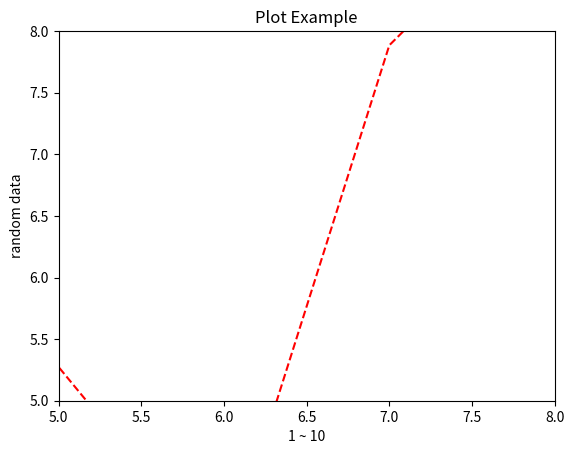

Write the Python code that produced this figure.
# -*- coding: utf-8 -*-

from matplotlib import pyplot as plt
from random import random

x = list(range(1,11))
y = list(map(lambda data : data * random() + 3, x))

plt.title('Plot Example')

plt.xlabel('1 ~ 10')
plt.ylabel('random data')

# 그래프의 구간 확대 및 축소 방법
# xlim, ylim 함수를 사용
# xlim(x축의 최소값, x축의 최대값)
# ylim(y축의 최소값, y축의 최대값)

plt.xlim(5, 8)
plt.ylim(5, 8)

plt.plot(x, y, '--r')

plt.show()